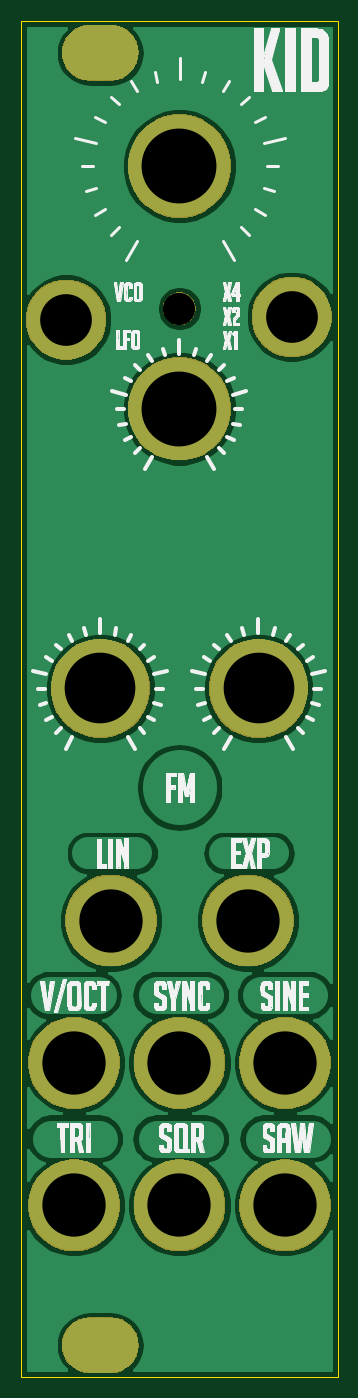
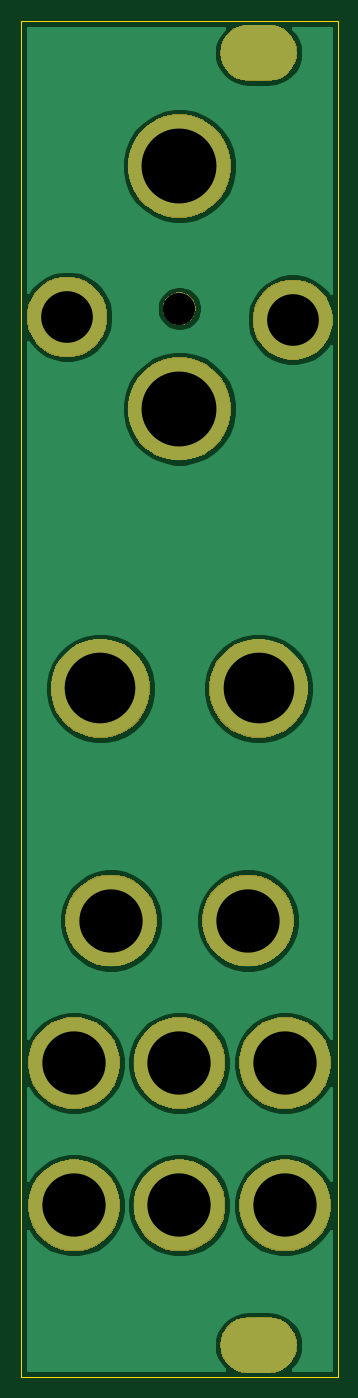
Circuit board: 10 layer files. Board 30.0 x 128.5 mm.
- bottom_copper: panel-B_Cu.gbr (31571 bytes)
- bottom_mask: panel-B_Mask.gbr (17581 bytes)
- paste: panel-B_Paste.gbr (501 bytes)
- bottom_silk: panel-B_SilkS.gbr (502 bytes)
- outline: panel-Edge_Cuts.gbr (637 bytes)
- top_copper: panel-F_Cu.gbr (43965 bytes)
- top_mask: panel-F_Mask.gbr (17581 bytes)
- paste: panel-F_Paste.gbr (501 bytes)
- top_silk: panel-F_SilkS.gbr (134567 bytes)
- drill: panel-NPTH.drl (740 bytes)

=== bottom_copper: panel-B_Cu.gbr (31571 bytes, source omitted) ===
=== bottom_mask: panel-B_Mask.gbr (17581 bytes, source omitted) ===
=== paste: panel-B_Paste.gbr ===
G04 #@! TF.GenerationSoftware,KiCad,Pcbnew,(5.1.0)-1*
G04 #@! TF.CreationDate,2019-05-16T09:56:15+02:00*
G04 #@! TF.ProjectId,panel,70616e65-6c2e-46b6-9963-61645f706362,rev?*
G04 #@! TF.SameCoordinates,Original*
G04 #@! TF.FileFunction,Paste,Bot*
G04 #@! TF.FilePolarity,Positive*
%FSLAX46Y46*%
G04 Gerber Fmt 4.6, Leading zero omitted, Abs format (unit mm)*
G04 Created by KiCad (PCBNEW (5.1.0)-1) date 2019-05-16 09:56:15*
%MOMM*%
%LPD*%
G04 APERTURE LIST*
G04 APERTURE END LIST*
M02*

=== bottom_silk: panel-B_SilkS.gbr ===
G04 #@! TF.GenerationSoftware,KiCad,Pcbnew,(5.1.0)-1*
G04 #@! TF.CreationDate,2019-05-16T09:56:15+02:00*
G04 #@! TF.ProjectId,panel,70616e65-6c2e-46b6-9963-61645f706362,rev?*
G04 #@! TF.SameCoordinates,Original*
G04 #@! TF.FileFunction,Legend,Bot*
G04 #@! TF.FilePolarity,Positive*
%FSLAX46Y46*%
G04 Gerber Fmt 4.6, Leading zero omitted, Abs format (unit mm)*
G04 Created by KiCad (PCBNEW (5.1.0)-1) date 2019-05-16 09:56:15*
%MOMM*%
%LPD*%
G04 APERTURE LIST*
G04 APERTURE END LIST*
M02*

=== outline: panel-Edge_Cuts.gbr ===
G04 #@! TF.GenerationSoftware,KiCad,Pcbnew,(5.1.0)-1*
G04 #@! TF.CreationDate,2019-05-16T09:56:15+02:00*
G04 #@! TF.ProjectId,panel,70616e65-6c2e-46b6-9963-61645f706362,rev?*
G04 #@! TF.SameCoordinates,Original*
G04 #@! TF.FileFunction,Profile,NP*
%FSLAX46Y46*%
G04 Gerber Fmt 4.6, Leading zero omitted, Abs format (unit mm)*
G04 Created by KiCad (PCBNEW (5.1.0)-1) date 2019-05-16 09:56:15*
%MOMM*%
%LPD*%
G04 APERTURE LIST*
%ADD10C,0.050000*%
G04 APERTURE END LIST*
D10*
X0Y-128500000D02*
X0Y0D01*
X30000000Y-128500000D02*
X0Y-128500000D01*
X30000000Y0D02*
X30000000Y-128500000D01*
X0Y0D02*
X30000000Y0D01*
M02*

=== top_copper: panel-F_Cu.gbr (43965 bytes, source omitted) ===
=== top_mask: panel-F_Mask.gbr (17581 bytes, source omitted) ===
=== paste: panel-F_Paste.gbr ===
G04 #@! TF.GenerationSoftware,KiCad,Pcbnew,(5.1.0)-1*
G04 #@! TF.CreationDate,2019-05-16T09:56:15+02:00*
G04 #@! TF.ProjectId,panel,70616e65-6c2e-46b6-9963-61645f706362,rev?*
G04 #@! TF.SameCoordinates,Original*
G04 #@! TF.FileFunction,Paste,Top*
G04 #@! TF.FilePolarity,Positive*
%FSLAX46Y46*%
G04 Gerber Fmt 4.6, Leading zero omitted, Abs format (unit mm)*
G04 Created by KiCad (PCBNEW (5.1.0)-1) date 2019-05-16 09:56:15*
%MOMM*%
%LPD*%
G04 APERTURE LIST*
G04 APERTURE END LIST*
M02*

=== top_silk: panel-F_SilkS.gbr (134567 bytes, source omitted) ===
=== drill: panel-NPTH.drl ===
M48
; DRILL file {KiCad (5.1.0)-1} date 5/16/2019 9:56:21 AM
; FORMAT={-:-/ absolute / inch / decimal}
; #@! TF.CreationDate,2019-05-16T09:56:21+02:00
; #@! TF.GenerationSoftware,Kicad,Pcbnew,(5.1.0)-1
; #@! TF.FileFunction,NonPlated,1,2,NPTH
FMAT,2
INCH
T1C0.1201
T2C0.1260
T3C0.1929
T4C0.2362
T5C0.2638
T6C0.2795
%
G90
G05
T1
X0.5906Y-1.0728
T3
X1.0098Y-1.1043
X0.1673Y-1.1142
T4
X0.9843Y-4.4193
X0.3346Y-3.3563
X0.5906Y-4.4193
X0.9843Y-3.8878
X0.1969Y-3.8878
X0.8465Y-3.3563
X0.5906Y-3.8878
X0.1969Y-4.4193
T5
X0.2953Y-2.4902
X0.8858Y-2.4902
T6
X0.5906Y-1.4469
X0.5906Y-0.5413
T2
G00X0.2559Y-4.9409
M15
G01X0.3346Y-4.9409
M16
G05
G00X0.2559Y-0.1181
M15
G01X0.3346Y-0.1181
M16
G05
T0
M30

